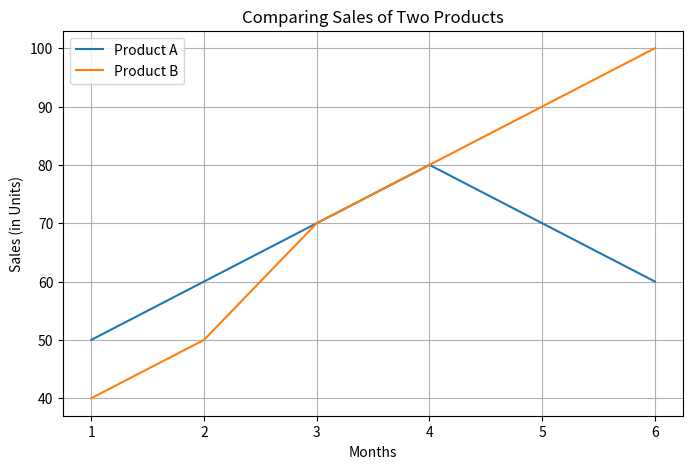

Python code for this plot:
import matplotlib.pyplot as plt

x1 = [1, 2, 3, 4, 5, 6]
y1 = [50, 60, 70, 80, 70, 60]
x2 = [1, 2, 3, 4, 5, 6]
y2 = [40, 50, 70, 80, 90, 100]

# set figure size
plt.figure(figsize=(8, 5))

# plot data
plt.plot(x1, y1, label='Product A')
plt.plot(x2, y2, label='Product B')

# beautify the graph
plt.xlabel('Months')
plt.xticks([1, 2, 3, 4, 5, 6])
plt.ylabel('Sales (in Units)')
plt.title('Comparing Sales of Two Products')
plt.legend()
plt.grid(True)

# show the chart
plt.show()
